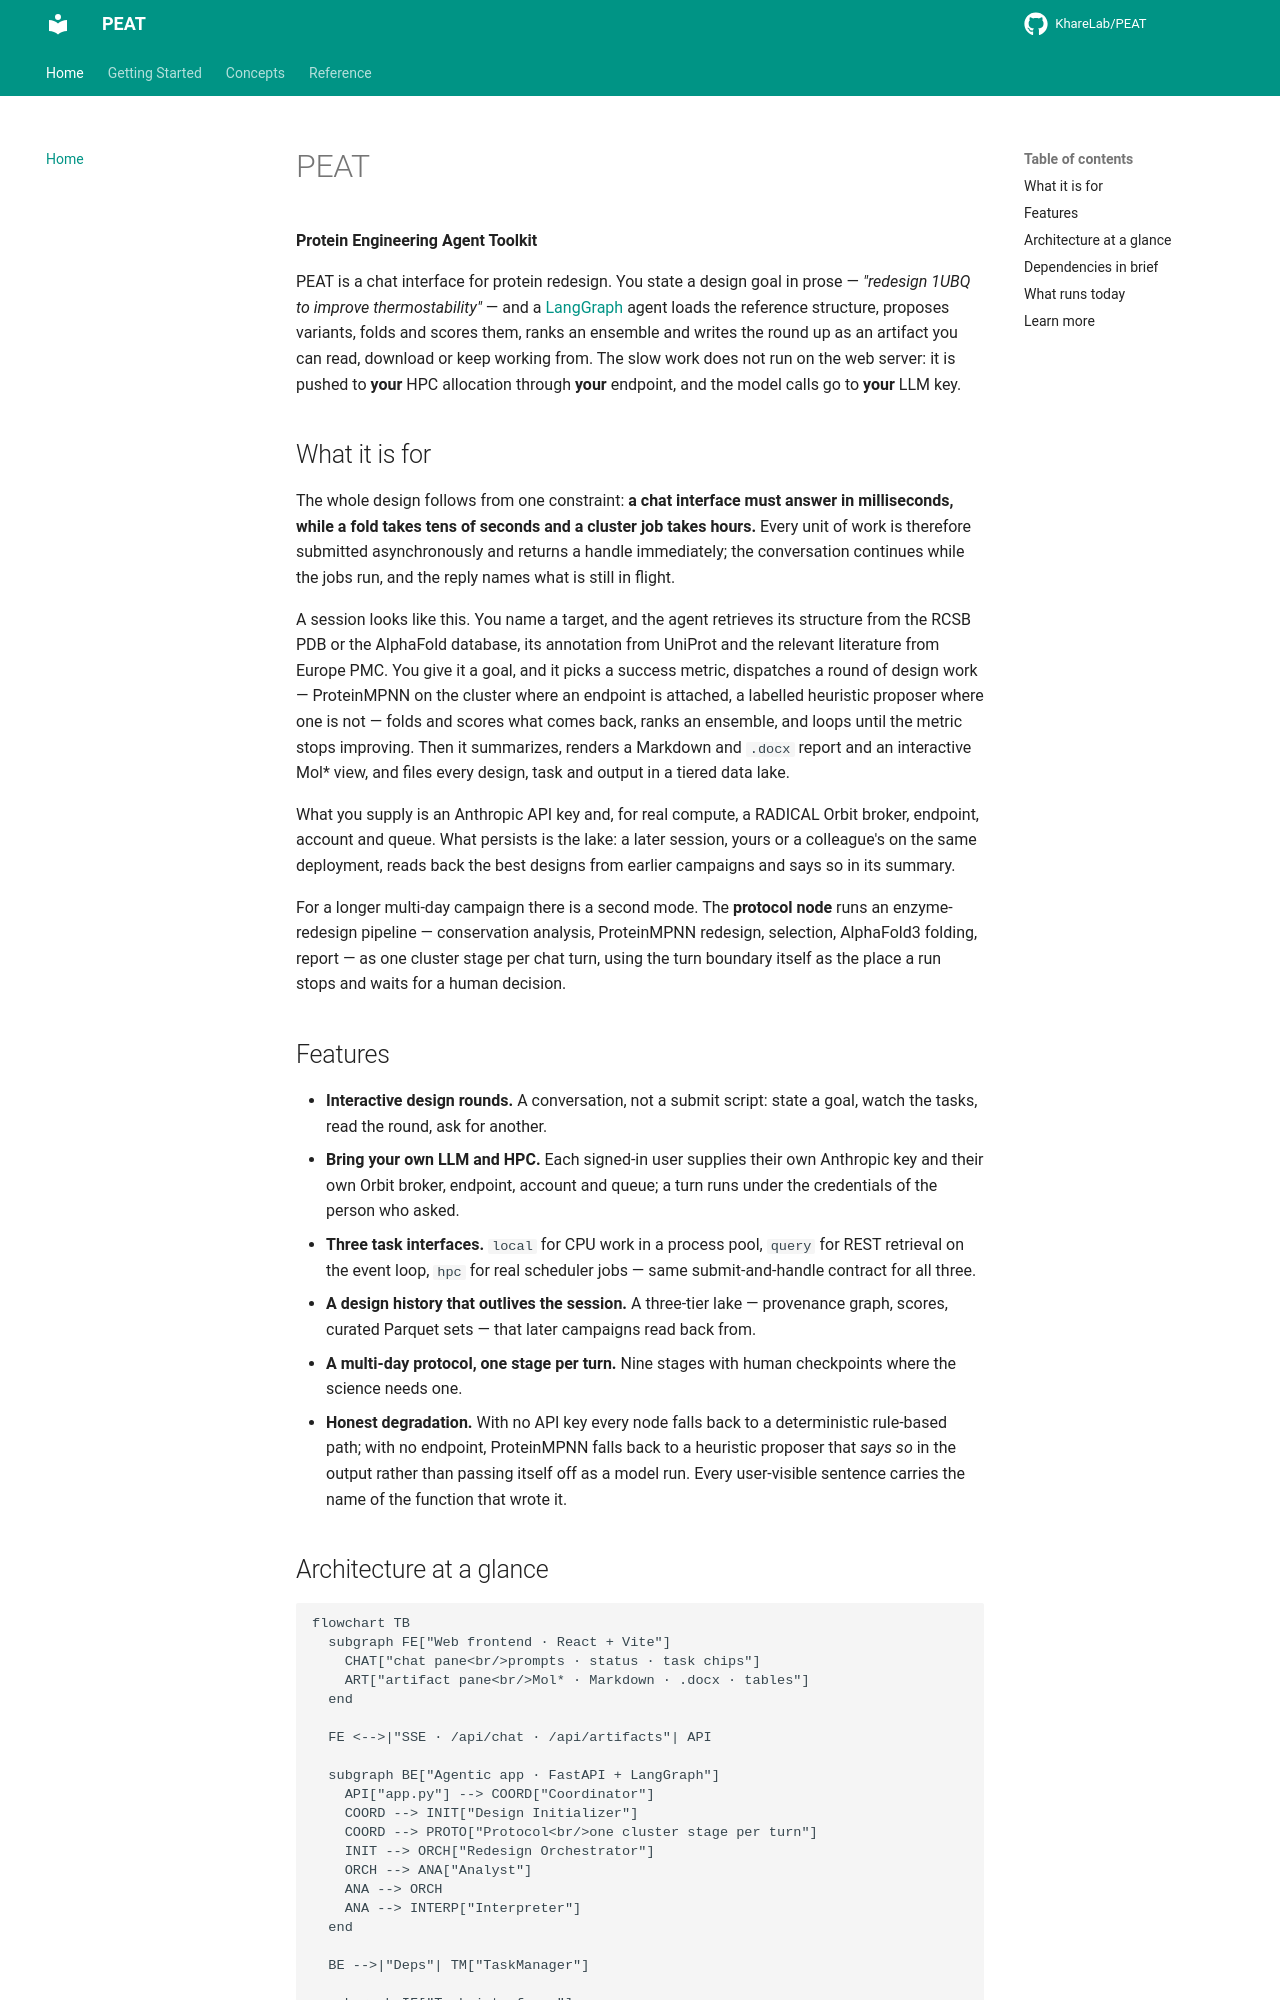

repository: KhareLab/PEAT · page: index.html · generator: mkdocs

# PEAT

**Protein Engineering Agent Toolkit**

PEAT is a chat interface for protein redesign. You state a design goal in prose — *"redesign
1UBQ to improve thermostability"* — and a [LangGraph](https://github.com/langchain-ai/langgraph)
agent loads the reference structure, proposes variants, folds and scores them, ranks an ensemble
and writes the round up as an artifact you can read, download or keep working from. The slow work
does not run on the web server: it is pushed to **your** HPC allocation through **your** endpoint,
and the model calls go to **your** LLM key.

## What it is for

The whole design follows from one constraint: **a chat interface must answer in milliseconds,
while a fold takes tens of seconds and a cluster job takes hours.** Every unit of work is
therefore submitted asynchronously and returns a handle immediately; the conversation continues
while the jobs run, and the reply names what is still in flight.

A session looks like this. You name a target, and the agent retrieves its structure from the
RCSB PDB or the AlphaFold database, its annotation from UniProt and the relevant literature from
Europe PMC. You give it a goal, and it picks a success metric, dispatches a round of design work —
ProteinMPNN on the cluster where an endpoint is attached, a labelled heuristic proposer where one
is not — folds and scores what comes back, ranks an ensemble, and loops until the metric stops
improving. Then it summarizes, renders a Markdown and `.docx` report and an interactive Mol\*
view, and files every design, task and output in a tiered data lake.

What you supply is an Anthropic API key and, for real compute, a
RADICAL Orbit broker, endpoint, account and queue.
What persists is the lake: a later session, yours or a colleague's on the same deployment, reads
back the best designs from earlier campaigns and says so in its summary.

For a longer multi-day campaign there is a second mode. The **protocol node** runs an
enzyme-redesign pipeline — conservation analysis, ProteinMPNN redesign, selection, AlphaFold3
folding, report — as one cluster stage per chat turn, using the turn boundary itself as the
place a run stops and waits for a human decision.

## Features

- **Interactive design rounds.** A conversation, not a submit script: state a goal, watch the
  tasks, read the round, ask for another.
- **Bring your own LLM and HPC.** Each signed-in user supplies their own Anthropic key and their
  own Orbit broker, endpoint, account and queue; a turn runs under the credentials of the person
  who asked.
- **Three task interfaces.** `local` for CPU work in a process pool, `query` for REST retrieval
  on the event loop, `hpc` for real scheduler jobs — same submit-and-handle contract for all
  three.
- **A design history that outlives the session.** A three-tier lake — provenance graph, scores,
  curated Parquet sets — that later campaigns read back from.
- **A multi-day protocol, one stage per turn.** Nine stages with human checkpoints where the
  science needs one.
- **Honest degradation.** With no API key every node falls back to a deterministic rule-based
  path; with no endpoint, ProteinMPNN falls back to a heuristic proposer that *says so* in the
  output rather than passing itself off as a model run. Every user-visible sentence carries the
  name of the function that wrote it.
